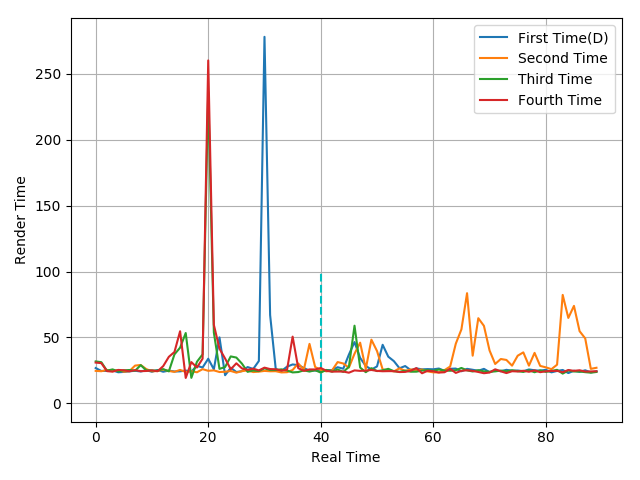

The data file committed next to this chart (first rows):
26.81, 24.6, 24.61, 25.02, 23.61, 23.87, 24.31, 24.78, 24.19, 25.18, 23.98, 25.33, 24.02, 24.88, 24.2, 24.31, 24.92, 24.1, 28.49, 27.24, 33.87, 25.85, 50.07, 21.38
24.66, 24.41, 25.35, 24.42, 25.28, 24.01, 24.53, 28.67, 29.15, 26, 24.32, 24.59, 25.63, 24.58, 23.95, 25.39, 23.87, 24.42, 23.62, 25.98, 24.72, 25.05, 23.8, 24.01
31.83, 31.27, 24.81, 25.8, 24.27, 25.08, 25.33, 24.79, 29.01, 25.03, 24.99, 24.82, 26.01, 24.29, 37.2, 42.27, 53.39, 19.37, 31.6, 37.19, 236.2, 53.77, 26.18, 27.57
30.96, 30.54, 24.48, 24.08, 25.38, 25.14, 24.32, 25.23, 24.45, 24.59, 25.04, 24.38, 28.27, 35.32, 38.99, 54.74, 19.3, 31.33, 27.2, 33.92, 260.1, 59.58, 41.53, 34.02
